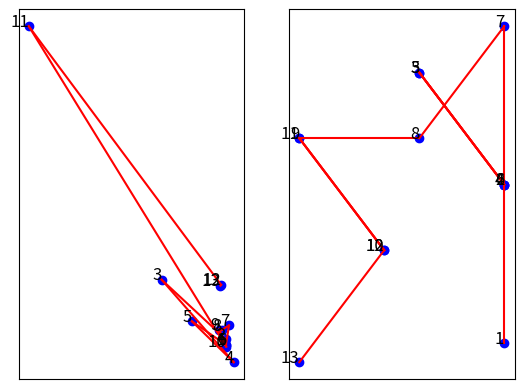

The matplotlib source for this figure:
import math
import matplotlib.pyplot as plt
import numpy as np


def calculate_azimuth(lat1, lon1, lat2, lon2):
    delta_x = lon2 - lon1
    delta_y = lat2 - lat1
    theta = math.degrees(math.atan2(delta_y, delta_x))
    return theta


def calculate_distance(lat1, lon1, lat2, lon2):
    # 使用Haversine公式计算地球表面两点间的距离
    R = 6371.0 # 地球半径，单位为公里

    lat1 = math.radians(lat1)
    lon1 = math.radians(lon1)
    lat2 = math.radians(lat2)
    lon2 = math.radians(lon2)

    dlat = lat2 - lat1
    dlon = lon2 - lon1

    a = math.sin(dlat / 2)**2 + math.cos(lat1) * math.cos(lat2) * math.sin(dlon / 2)**2
    c = 2 * math.atan2(math.sqrt(a), math.sqrt(1 - a))

    distance = R * c * 1000  # 转换为米
    distance = round(distance, 2)
    return distance


def calculate_new_coordinates(lat1, lon1, distance, azimuth):
    # 将方位角从度转换为弧度
    azimuth = math.radians(azimuth)

    # 计算距离转换后的经纬度差值
    delta_x = distance * math.cos(azimuth)
    delta_y = distance * math.sin(azimuth)

    # 计算新的经纬度
    new_lon = lon1 + delta_x / 111320  # 1度经度大约等于111.32公里
    new_lat = lat1 + delta_y / 110540  # 1度纬度大约等于110.54公里

    new_lon = round(new_lon, 6)
    new_lat = round(new_lat, 6)

    return new_lat, new_lon


def get_adjusted_azimuth(azimuth):
    if -22.5 < azimuth <= 22.5:
        return 0
    elif 22.5 <= azimuth < 67.5:
        return 45
    elif 67.5 <= azimuth < 112.5:
        return 90
    elif 112.5 <= azimuth < 157.5:
        return 135
    elif 157.5 <= azimuth <= 180:
        return 180
    elif -180<= azimuth < -157.5:
        return -180
    elif -157.5 <= azimuth < -112.5:
        return -135
    elif -112.5 <= azimuth < -67.5:
        return -90
    elif -67.5 <= azimuth < -22.5:
        return -45


def get_new_adjusted_azimuth(azimuthlist):
    adjusted_azimuths = []
    for item in azimuthlist:
        if -22.5 < item <= 22.5:
            adjusted_azimuths.append(0)
        elif 22.5 <= item < 67.5:
            adjusted_azimuths.append(45)
        elif 67.5 <= item < 112.5:
            adjusted_azimuths.append(90)
        elif 112.5 <= item < 157.5:
            adjusted_azimuths.append(135)
        elif 157.5 <= item <= 180:
            adjusted_azimuths.append(180)
        elif -180 <= item < -157.5:
            adjusted_azimuths.append(-180)
        elif -157.5 <= item < -112.5:
            adjusted_azimuths.append(-135)
        elif -112.5 <= item < -67.5:
            adjusted_azimuths.append(-90)
        elif -67.5 <= item < -22.5:
            adjusted_azimuths.append(-45)

    # 查找重叠线路
    for i in range(len(adjusted_azimuths) - 1):
        angle_a = abs(adjusted_azimuths[i])
        angle_b = abs(adjusted_azimuths[i + 1])
        if (angle_a + angle_b == 180) and ((180 > adjusted_azimuths[i] > 0 > adjusted_azimuths[i + 1] > -180) or (
                -180 < adjusted_azimuths[i] < 0 < adjusted_azimuths[i + 1] < 180)):
            if azimuthlist[i + 1] > adjusted_azimuths[i + 1]:
                adjusted_azimuths[i + 1] = adjusted_azimuths[i + 1] + 45
            elif azimuthlist[i + 1] <= adjusted_azimuths[i + 1]:
                adjusted_azimuths[i + 1] = adjusted_azimuths[i + 1] - 45
        elif (angle_a + angle_b == 180) and ((adjusted_azimuths[i] == 0 and (
                adjusted_azimuths[i + 1] == 180 or adjusted_azimuths[i + 1] == -180)) or (
                                                     (adjusted_azimuths[i] == -180 or adjusted_azimuths[i] == 180) and
                                                     adjusted_azimuths[i + 1] == 0)):
            # if azimuthList[i + 1] > adjusted_azimuths[i + 1]:
            #         adjusted_azimuths[i + 1] = adjusted_azimuths[i + 1] + 45
            # elif azimuthList[i + 1] <= adjusted_azimuths[i + 1]:
            #         adjusted_azimuths[i + 1] = adjusted_azimuths[i + 1] - 45
            if adjusted_azimuths[i + 1] == 180:
                adjusted_azimuths[i + 1] = 90
            elif adjusted_azimuths[i + 1] == -180:
                adjusted_azimuths[i + 1] = -90
            elif adjusted_azimuths[i + 1] == 0:
                if azimuthlist[i + 1] > 0:
                    adjusted_azimuths[i + 1] = 90
                elif azimuthlist[i + 1] <= 0:
                    (
                        adjusted_azimuths)[i + 1] = -90
    return adjusted_azimuths



def get_adjusted_distance(distance):
    return 2000


def init_dist_azi(Plist):
    # 初始距离列表
    dist = []
    # 初始角度列表
    azimuth = []
    for i in range(len(Plist) - 1):
        lat1, lon1 = Plist[i]
        lat2, lon2 = Plist[i + 1]
        # 计算初始方位角和距离
        initial_azimuth = calculate_azimuth(lat1, lon1, lat2, lon2)
        distance = calculate_distance(lat1, lon1, lat2, lon2)
        azimuth.append(initial_azimuth)
        dist.append(distance)
    return dist, azimuth


def adjusted(Plist, dist, azimuth):
    #新坐标
    adjusted_coords = [Plist[0]]

    #新角度
    adjusted_azimuths = []

    #新距离
    adjusted_dists = []

    for i in range(len(Plist) - 1):

        new_dist = get_adjusted_distance(dist[i])

        adjusted_dists.append(new_dist)
        # 调整方位角
        adjusted_azimuth = get_adjusted_azimuth(azimuth[i])
        adjusted_azimuths.append(adjusted_azimuth)

        # 根据调整后的方位角和距离计算新的坐标
        new_lat1, new_lon1 = adjusted_coords[i]
        new_lat2, new_lon2 = calculate_new_coordinates(new_lat1, new_lon1, adjusted_dists[i], adjusted_azimuth)
        adjusted_coords.append([new_lat2, new_lon2])
        new_lat1, new_lon1 = new_lat2, new_lon2
    return  adjusted_coords


def draw_map(ax, adjusted_coords):
    x = [lon for lat, lon in adjusted_coords]
    y = [lat for lat, lon in adjusted_coords]
    ax.scatter(x, y, color='blue')

    # 标注点号
    for i, (lat, lon) in enumerate(adjusted_coords):
        ax.text(lon, lat, f'{i + 1}', fontsize=12, ha='right')

    # 绘制调整后的线段和标注
    for i in range(len(adjusted_coords) - 1):
        lon1, lat1 = adjusted_coords[i][1], adjusted_coords[i][0]
        lon2, lat2 = adjusted_coords[i + 1][1], adjusted_coords[i + 1][0]

        ax.plot([lon1, lon2], [lat1, lat2], color='red', linestyle='-')
    ax.set_xticks([])  # 隐藏x轴刻度
    ax.set_yticks([])  # 隐藏y轴刻度


# 坐标列表
CoorList = [
    [39.908653, 116.397487],
    [39.916345, 116.397155],
    [39.999998, 116.275241],
    [39.883708, 116.412774],
    [39.941264, 116.333161],
    [39.908247, 116.397954],
    [39.935451, 116.403784],
    [39.92908, 116.38975],
    [39.92978, 116.38532],
    [39.90566, 116.398435],
    [40.357322, 116.021746],
    [39.992809, 116.388781],
    [39.99152, 116.38749]]

dist, azimuth = init_dist_azi(CoorList)
adjusted_coords = adjusted(CoorList, dist, azimuth)

fig, ax = plt.subplots(1, 2)

draw_map(ax[0], CoorList)
draw_map(ax[1], adjusted_coords)
plt.show()
